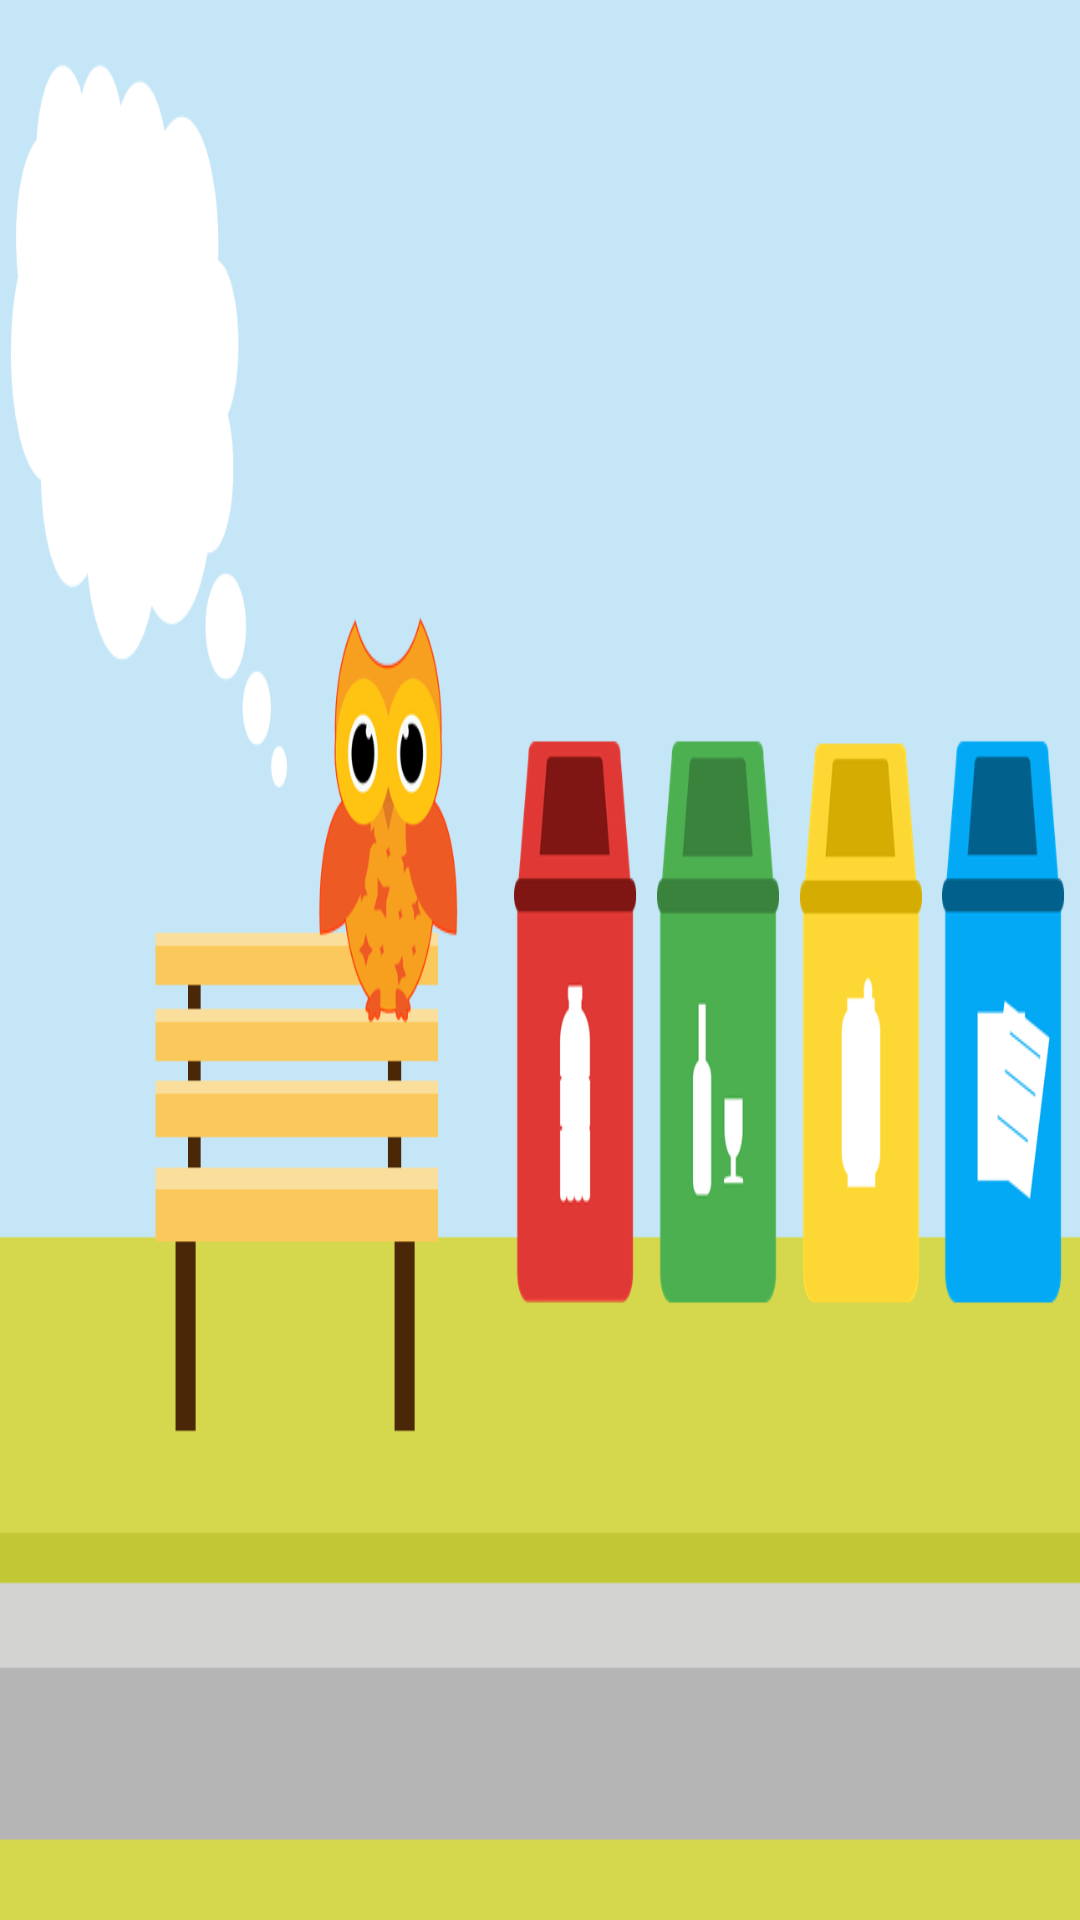

Reconstruct the res/layout file that produces this screen, plus the resources it refers to.
<!-- AndroidManifest.xml: application theme FullScreen -->
<!-- res/layout/activity_reciclagem.xml -->
<?xml version="1.0" encoding="utf-8"?>
<RelativeLayout xmlns:android="http://schemas.android.com/apk/res/android"
    xmlns:app="http://schemas.android.com/apk/res-auto"
    xmlns:tools="http://schemas.android.com/tools"
    android:layout_width="match_parent"
    android:layout_height="match_parent"
    tools:context=".games.ReciclagemActivity">


    <ImageView
        android:id="@+id/imgFundo"
        android:layout_width="wrap_content"
        android:layout_height="wrap_content"
        android:background="@drawable/fundo_reciclavel"
        />

    <ImageView
    android:id="@+id/imgLixo"
    android:layout_width="wrap_content"
    android:layout_height="100dp"
    android:layout_margin="20dp"
    android:layout_gravity="center"/>


    

</RelativeLayout>
<!-- resources referenced by this layout -->
<resources>
  <!-- drawable fundo_reciclavel: png bitmap (drawable, 52357 bytes) -->
  <!-- drawable lixo_amarelo: png bitmap (drawable, 4677 bytes) -->
  <!-- drawable lixo_azul: png bitmap (drawable, 5875 bytes) -->
  <!-- drawable lixo_verde: png bitmap (drawable, 4665 bytes) -->
  <!-- drawable lixo_vermelho: png bitmap (drawable, 5014 bytes) -->
  <style name="FullScreen" parent="Theme.AppCompat.Light.NoActionBar">
          <item name="android:windowFullscreen">true</item>
          <item name="android:fontFamily">@font/fredoka</item>
          <item name="android:windowLayoutInDisplayCutoutMode">shortEdges</item>
          <item name="android:windowNoTitle">true</item>
          <item name="android:windowActionBar">false</item>
          <item name="android:windowContentOverlay">@null</item>
      </style>
</resources>
